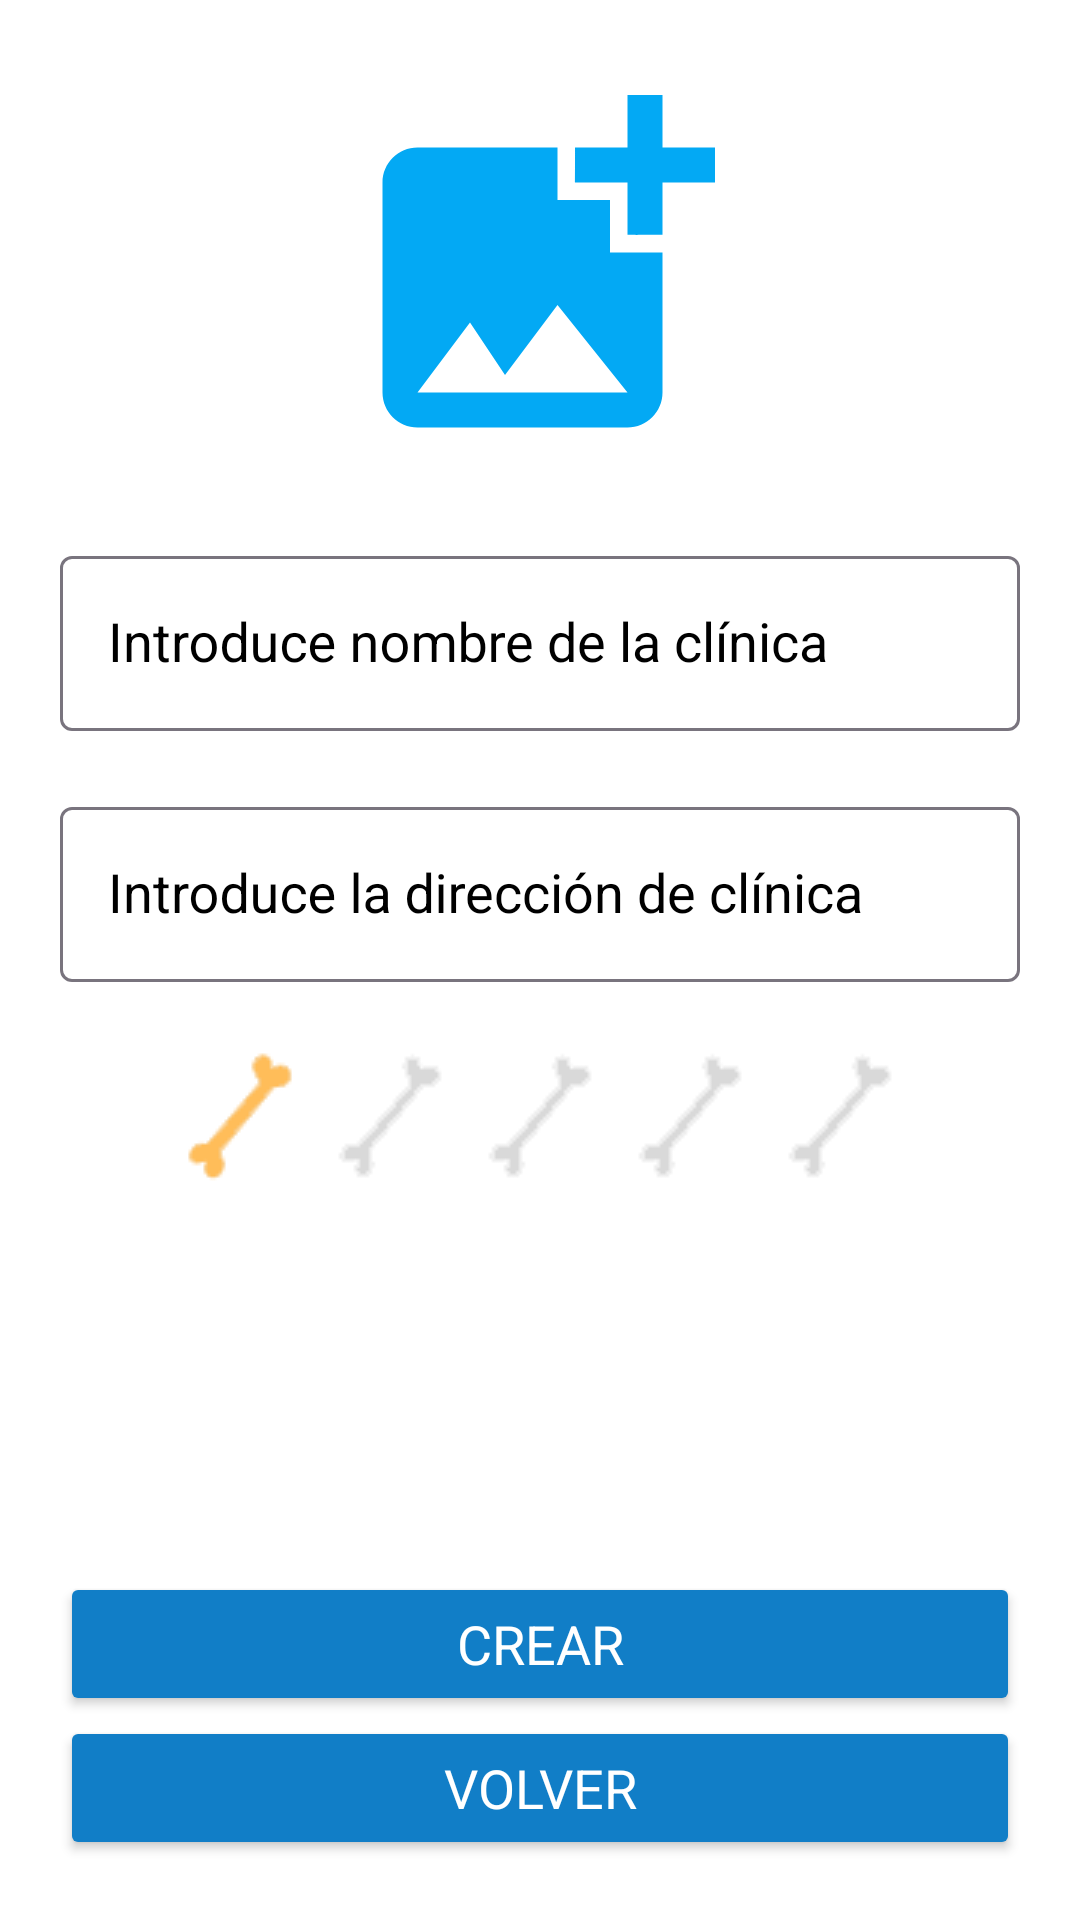

Reconstruct the res/layout file that produces this screen, plus the resources it refers to.
<!-- AndroidManifest.xml: application theme Base.Theme.AnimalHealth -->
<!-- res/layout/activity_create_clinic.xml -->
<?xml version="1.0" encoding="utf-8"?>
<androidx.constraintlayout.widget.ConstraintLayout xmlns:android="http://schemas.android.com/apk/res/android"
    xmlns:app="http://schemas.android.com/apk/res-auto"
    xmlns:tools="http://schemas.android.com/tools"
    android:layout_width="match_parent"
    android:layout_height="match_parent"
    tools:context=".activities.CreateClinic"
    android:background="@color/white">

    <ImageView
        android:id="@+id/photo"
        android:layout_width="140dp"
        android:layout_height="140dp"
        android:layout_marginTop="20dp"
        android:src="@drawable/photo"
        app:layout_constraintEnd_toEndOf="parent"
        app:layout_constraintStart_toStartOf="parent"
        app:layout_constraintTop_toTopOf="parent" />

    <com.google.android.material.textfield.TextInputLayout
        android:id="@+id/nameLayout"
        android:layout_width="match_parent"
        android:layout_height="wrap_content"
        android:layout_marginStart="20dp"
        android:layout_marginTop="20dp"
        android:layout_marginEnd="20dp"
        app:layout_constraintEnd_toEndOf="parent"
        app:layout_constraintStart_toStartOf="parent"
        app:layout_constraintTop_toBottomOf="@id/photo"
        android:hint="@string/introduce_nombre_de_la_cl_nica"
        android:textColorHint="@color/black"
        style="@style/Widget.Material3.TextInputLayout.OutlinedBox"
        >
        <com.google.android.material.textfield.TextInputEditText
            android:id="@+id/name"
            android:layout_width="match_parent"
            android:layout_height="wrap_content"
            android:textColor="@color/black"
            android:textSize="18sp"
            android:inputType="textCapWords"
            app:layout_constraintEnd_toEndOf="parent"
            app:layout_constraintStart_toStartOf="parent"
            app:layout_constraintTop_toBottomOf="@id/photo"
            style="@style/Widget.Material3.TextInputLayout.OutlinedBox"
            />

    </com.google.android.material.textfield.TextInputLayout>

    <com.google.android.material.textfield.TextInputLayout
        android:id="@+id/addressLayout"
        android:layout_width="match_parent"
        android:layout_height="wrap_content"
        style="@style/Widget.Material3.TextInputLayout.OutlinedBox"
        app:layout_constraintEnd_toEndOf="parent"
        app:layout_constraintStart_toStartOf="parent"
        app:layout_constraintTop_toBottomOf="@id/nameLayout"
        android:layout_marginStart="20dp"
        android:layout_marginTop="20dp"
        android:layout_marginEnd="20dp"
        android:hint="@string/introduce_la_direcci_n_de_cl_nica"
        android:textColorHint="@color/black"
        >
        <com.google.android.material.textfield.TextInputEditText
            android:id="@+id/adress"
            android:layout_width="match_parent"
            android:layout_height="wrap_content"
            android:textColor="@color/black"
            android:inputType="textCapWords"
            android:textSize="18sp"
            style="@style/Widget.Material3.TextInputLayout.OutlinedBox"
            />
    </com.google.android.material.textfield.TextInputLayout>

    <RelativeLayout
        android:id="@+id/ratingLayout"
        android:layout_width="match_parent"
        android:layout_height="wrap_content"
        app:layout_constraintEnd_toEndOf="parent"
        app:layout_constraintStart_toStartOf="parent"
        app:layout_constraintTop_toBottomOf="@id/addressLayout"
        android:layout_marginStart="20dp"
        android:layout_marginTop="20dp"
        android:layout_marginEnd="20dp"
        style="@style/Widget.Material3.TextInputLayout.FilledBox"
        android:textColorHint="@color/white"
        android:hint="Introduce la valoración de la clínica"
        >
        <androidx.appcompat.widget.AppCompatRatingBar
            android:id="@+id/rating"
            android:layout_width="wrap_content"
            android:layout_height="wrap_content"
            android:layout_centerHorizontal="true"
            android:numStars="5"
            android:stepSize="0.5"
            android:progressDrawable="@drawable/item_rating"
            android:rating="0.5"
            />
    </RelativeLayout>

    <Button
        android:id="@+id/add"
        android:layout_width="match_parent"
        android:layout_height="wrap_content"
        app:layout_constraintBottom_toTopOf="@id/back"
        app:layout_constraintStart_toStartOf="parent"
        app:layout_constraintEnd_toEndOf="parent"
        android:layout_marginTop="20dp"
        android:layout_marginEnd="20dp"
        android:layout_marginStart="20dp"
        android:text="@string/crear"
        android:textSize="18sp"
        android:textColor="@color/white"
        android:backgroundTint="@color/blue"
        />

    <Button
        android:id="@+id/back"
        android:layout_width="match_parent"
        android:layout_height="wrap_content"
        app:layout_constraintBottom_toBottomOf="parent"
        app:layout_constraintStart_toStartOf="parent"
        app:layout_constraintEnd_toEndOf="parent"
        android:layout_marginTop="20dp"
        android:layout_marginBottom="20dp"
        android:layout_marginEnd="20dp"
        android:layout_marginStart="20dp"
        android:text="@string/volver"
        android:textSize="18sp"
        android:textColor="@color/white"
        android:backgroundTint="@color/blue"
        />

</androidx.constraintlayout.widget.ConstraintLayout>
<!-- resources referenced by this layout -->
<resources>
  <color name="black">#FF000000</color>
  <color name="blue">#117EC7</color>
  <color name="white">#FFFFFFFF</color>
  <!-- drawable item_rating (drawable) -->
  <?xml version="1.0" encoding="utf-8"?>
  <layer-list xmlns:android="http://schemas.android.com/apk/res/android">
      <item android:id="@android:id/background"
          android:drawable="@drawable/huesogris"/>
      <item android:id="@android:id/progress"
          android:drawable="@drawable/hueso"/>
  </layer-list>
  <!-- drawable photo (drawable) -->
  <vector android:height="24dp" android:tint="#03A9F4"
      android:viewportHeight="24" android:viewportWidth="24"
      android:width="24dp" xmlns:android="http://schemas.android.com/apk/res/android">
      <path android:fillColor="@android:color/white" android:pathData="M19,7v2.99s-1.99,0.01 -2,0L17,7h-3s0.01,-1.99 0,-2h3L17,2h2v3h3v2h-3zM16,11L16,8h-3L13,5L5,5c-1.1,0 -2,0.9 -2,2v12c0,1.1 0.9,2 2,2h12c1.1,0 2,-0.9 2,-2v-8h-3zM5,19l3,-4 2,3 3,-4 4,5L5,19z"/>
  </vector>
  <string name="crear">CREAR</string>
  <string name="introduce_la_direcci_n_de_cl_nica">Introduce la dirección de clínica</string>
  <string name="introduce_nombre_de_la_cl_nica">Introduce nombre de la clínica</string>
  <string name="volver">VOLVER</string>
  <style name="Base.Theme.AnimalHealth" parent="Theme.Material3.Light.NoActionBar">
          
          <item name="colorPrimary">@color/black</item>
          <item name="colorSecondary">@color/blue</item>
          <item name="fontFamily">@font/opensans_variable</item>
      </style>
  <!-- drawable huesogris: png bitmap (drawable, 2243 bytes) -->
  <!-- drawable hueso: png bitmap (drawable, 2700 bytes) -->
</resources>
